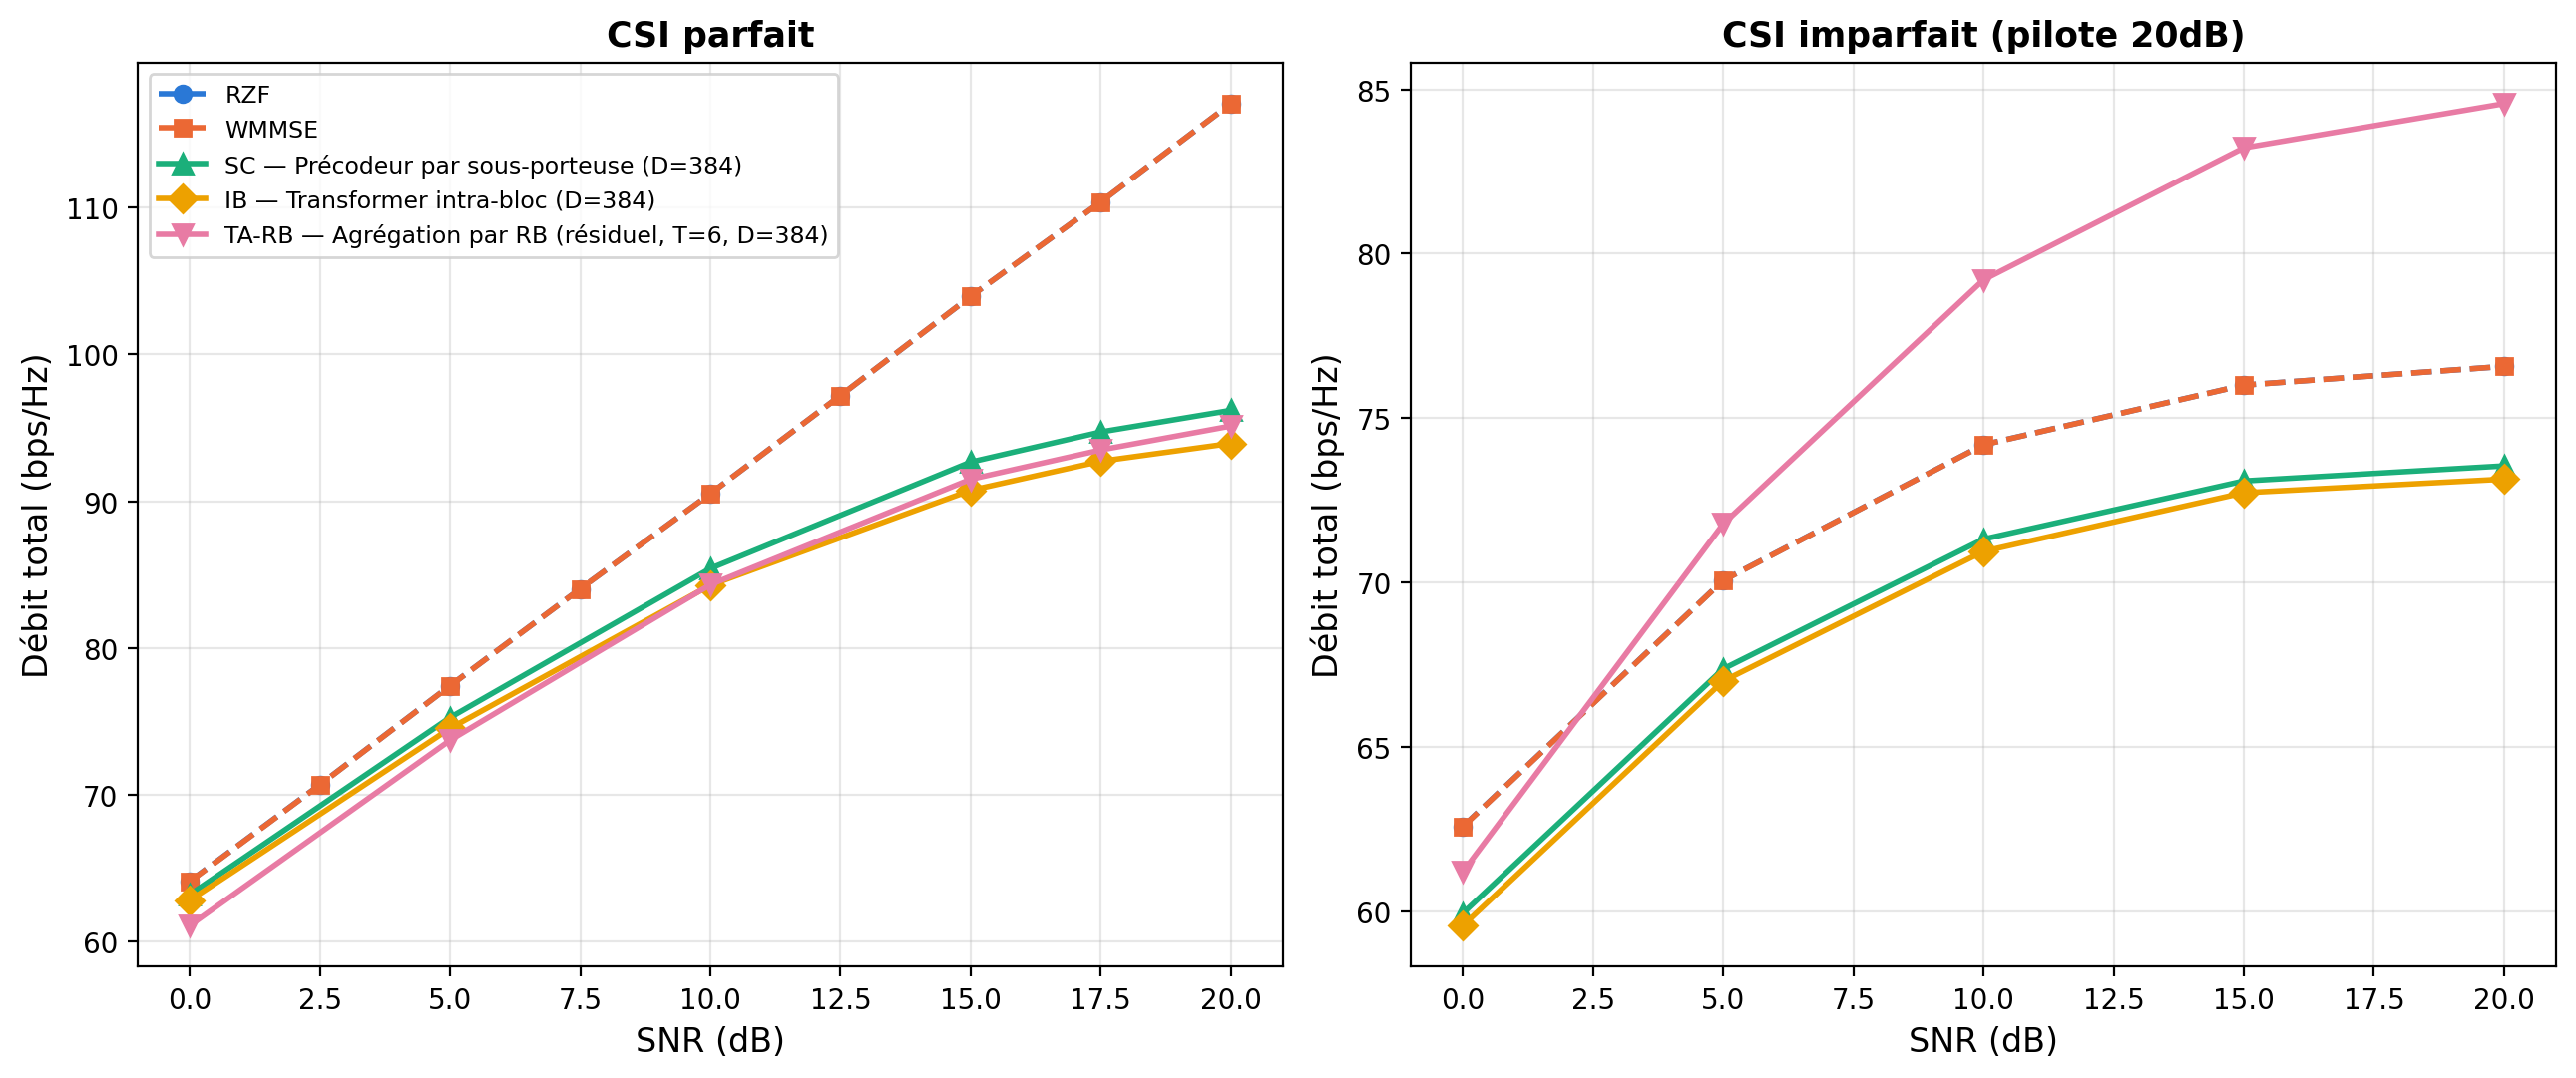

This chart was generated by the following Python code:
"""
figA_sumrate_seedfix.py -- UMi MASSIVE (M=64, K=8), D=384, L=4, T=6, 2
panneaux :
  - Panneau gauche (CSI parfait) : INCHANGE, copie exacte du panneau gauche
    de figA_sumrate_csi_perfect.py (fichier separe, non modifie), sources :
    results/classical_comparison_M64K8_true.npy (RZF, WMMSE) +
    results/diag_massive_gap_fullbudget_{single_sc,intra_rb,ta_rb_residual}
    _cap_d384l4.json (SC, IB, TA-RB) -- grille 0-20dB par pas de 2,5dB,
    concorde avec les tableaux du memoire.
  - Panneau droit (CSI imparfait, pilote 20dB) : source =
    results/eval_csi_conserve_umi_massive_D384_seedfix_20260923_233705.json
    (evaluation appariee -- CSI parfait et CSI estime calcules sur les
    memes tirages de canal, meme checkpoint T=6/D=384 ; remplace l'ancien
    diag_csi_imperfect_massive_capD384L4.json, campagne non appariee).

Ne modifie pas figA_sumrate_csi_perfect.py (fichier separe).
"""
import json
import numpy as np
import matplotlib
matplotlib.use('Agg')
import matplotlib.pyplot as plt

DATA_DIR = '../../results/'

COLORS = {'RZF': '#2a78d6', 'WMMSE': '#eb6834', 'SC': '#1baf7a', 'IB': '#eda100', 'TA-RB': '#e87ba4'}
MARKERS = {'RZF': 'o', 'WMMSE': 's', 'SC': '^', 'IB': 'D', 'TA-RB': 'v'}
LABELS = {'RZF': 'RZF', 'WMMSE': 'WMMSE',
          'SC': 'SC — Précodeur par sous-porteuse (D=384)',
          'IB': 'IB — Transformer intra-bloc (D=384)',
          'TA-RB': 'TA-RB — Agrégation par RB (résiduel, T=6, D=384)'}
LINESTYLE = {'RZF': '--', 'WMMSE': '--', 'SC': '-', 'IB': '-', 'TA-RB': '-'}
ARCH_KEY = {'SC': 'single_sc', 'IB': 'intra_rb', 'TA-RB': 'ta_rb_residual'}

# --- CSI parfait : INCHANGE (copie exacte de figA_sumrate_csi_perfect.py) ---
classical = np.load(DATA_DIR + 'classical_comparison_M64K8_true.npy', allow_pickle=True).item()
snr_classical = classical['snr']

neural_evals = {k: json.load(open(DATA_DIR + f'diag_massive_gap_fullbudget_{ARCH_KEY[k]}_cap_d384l4.json'))['evals']
                for k in ('SC', 'IB', 'TA-RB')}
snr_neural = sorted(float(s) for s in next(iter(neural_evals.values())).keys())

# --- CSI imparfait : evaluation appariee (meme canal, meme checkpoint T=6/D=384) ---
imperfect = json.load(open(DATA_DIR + 'eval_csi_conserve_umi_massive_D384_seedfix_20260923_233705.json'))
snr_imperfect = imperfect['snr_db']

fig, (ax1, ax2) = plt.subplots(1, 2, figsize=(13, 5.5))

# === panneau gauche : CSI parfait (INCHANGE) ===
ax1.plot(snr_classical, classical['rzf_full'], color=COLORS['RZF'], marker=MARKERS['RZF'],
         linestyle=LINESTYLE['RZF'], label=LABELS['RZF'], linewidth=2, markersize=6)
ax1.plot(snr_classical, classical['wmmse'], color=COLORS['WMMSE'], marker=MARKERS['WMMSE'],
         linestyle=LINESTYLE['WMMSE'], label=LABELS['WMMSE'], linewidth=2, markersize=6)
for k in ('SC', 'IB', 'TA-RB'):
    y = [neural_evals[k][f'{s:.1f}'] for s in snr_neural]
    ax1.plot(snr_neural, y, color=COLORS[k], marker=MARKERS[k], linestyle=LINESTYLE[k],
             label=LABELS[k], linewidth=2, markersize=7)
ax1.set_xlabel('SNR (dB)', fontsize=12)
ax1.set_ylabel('Débit total (bps/Hz)', fontsize=12)
ax1.set_title('CSI parfait', fontsize=12.5, fontweight='bold')
ax1.legend(fontsize=8.5, loc='upper left')
ax1.grid(True, alpha=0.3)

# === panneau droit : CSI imparfait (pilote 20dB) -- evaluation appariee ===
for k in ('RZF', 'WMMSE', 'SC', 'IB', 'TA-RB'):
    y = imperfect['table_debit_imparfait_bps_hz'][k]
    ax2.plot(snr_imperfect, y, color=COLORS[k], marker=MARKERS[k], linestyle=LINESTYLE[k],
             linewidth=2, markersize=6 if k in ('RZF', 'WMMSE') else 7)
ax2.set_xlabel('SNR (dB)', fontsize=12)
ax2.set_ylabel('Débit total (bps/Hz)', fontsize=12)
ax2.set_title('CSI imparfait (pilote 20dB)', fontsize=12.5, fontweight='bold')
ax2.grid(True, alpha=0.3)

fig.tight_layout()
fig.savefig('figA_sumrate_seedfix.png', dpi=200, bbox_inches='tight')
fig.savefig('figA_sumrate_seedfix.pdf', bbox_inches='tight')
plt.close(fig)
print('OK -> figA_sumrate_seedfix.{png,pdf}')
